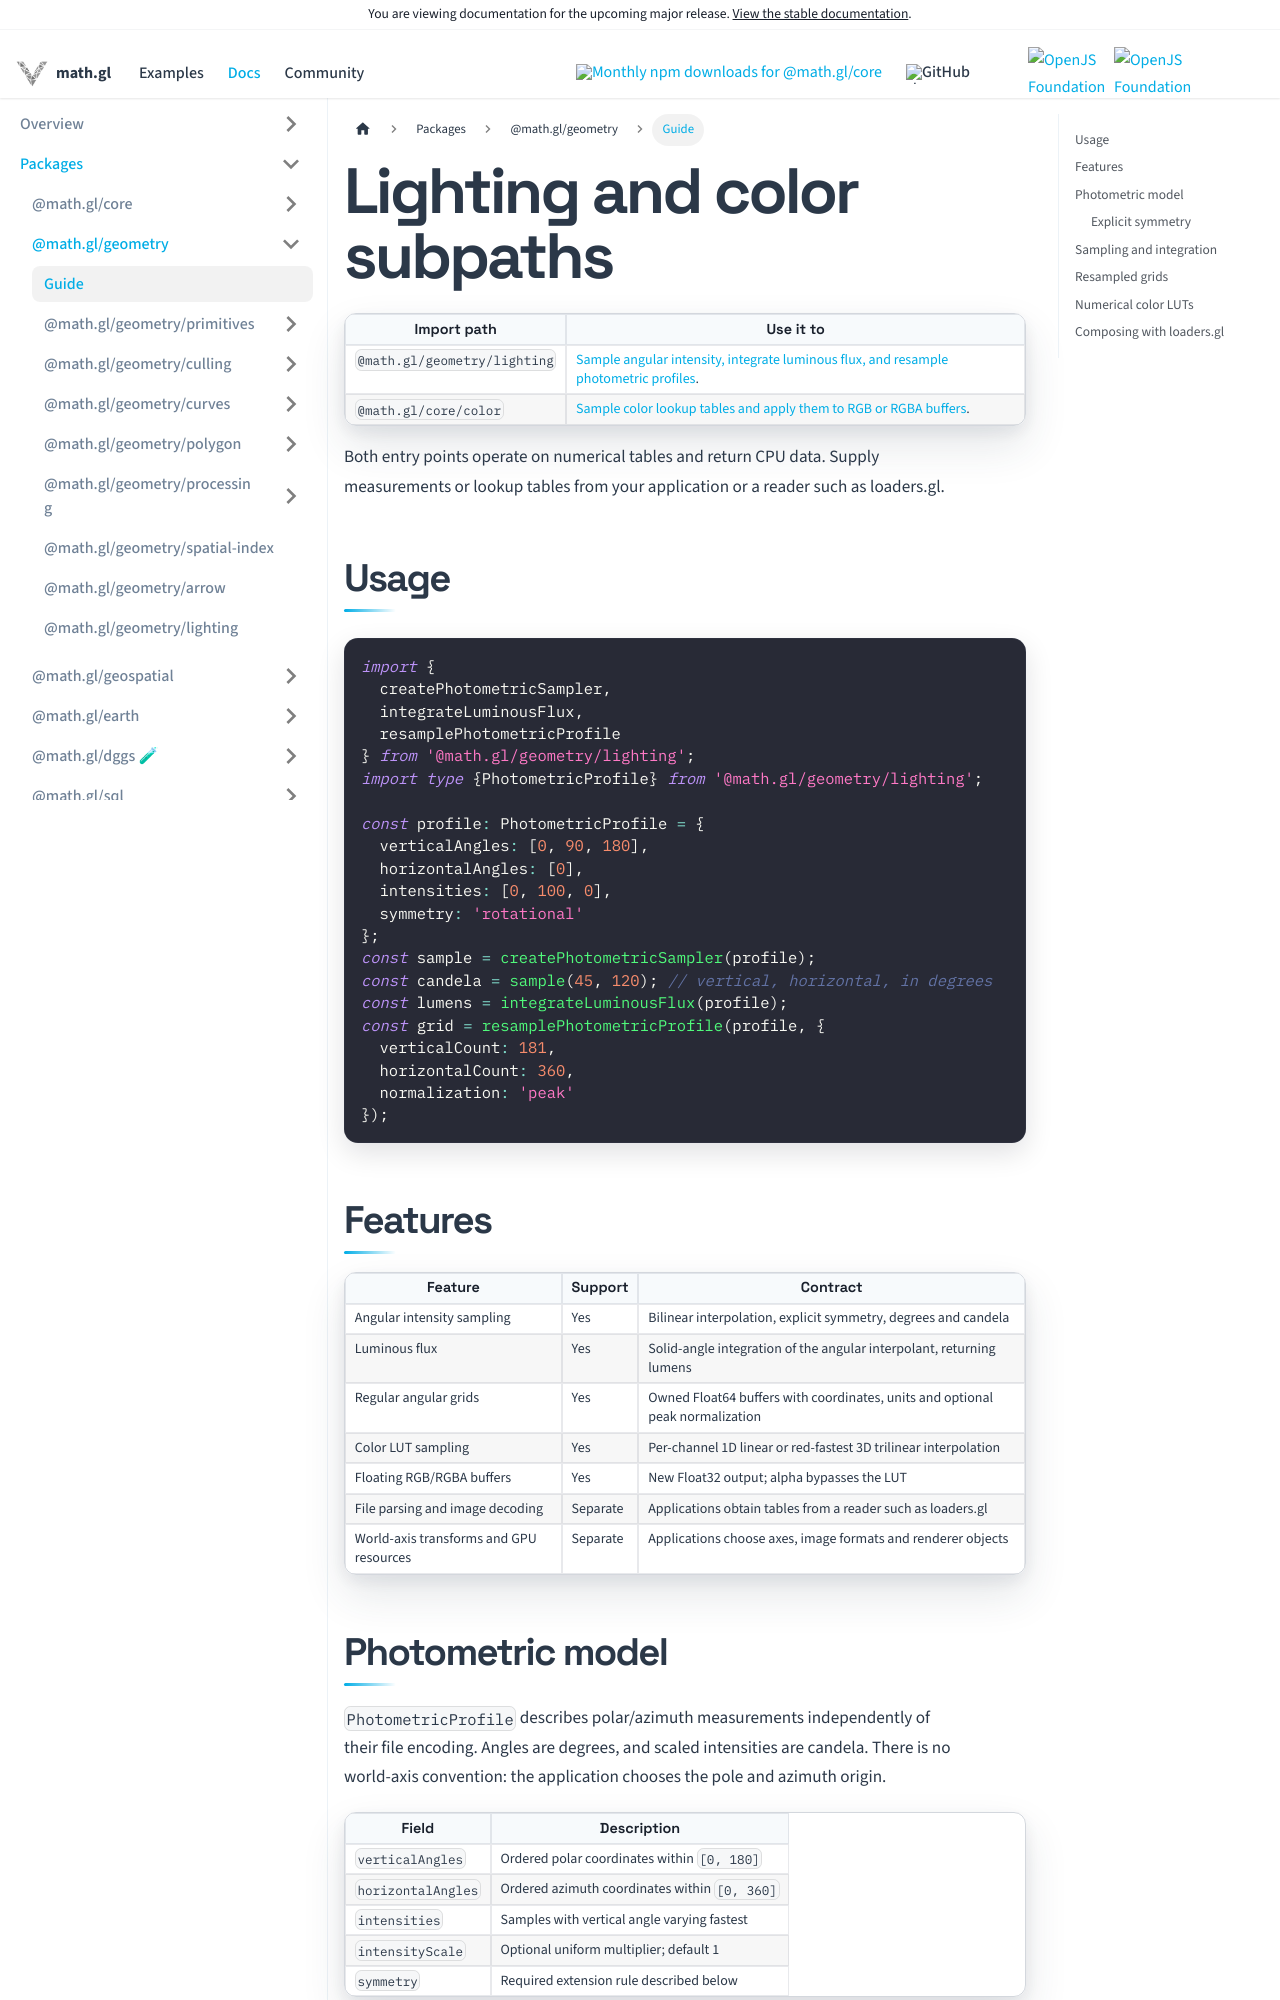

repository: visgl/math.gl · page: next/docs/modules/geometry/lighting.html · generator: docusaurus

# Lighting and color subpaths

| Import path | Use it to |
| --- | --- |
| `@math.gl/geometry/lighting` | [Sample angular intensity, integrate luminous flux, and resample photometric profiles](#photometric-model). |
| `@math.gl/core/color` | [Sample color lookup tables and apply them to RGB or RGBA buffers](#numerical-color-luts). |

Both entry points operate on numerical tables and return CPU data. Supply measurements
or lookup tables from your application or a reader such as loaders.gl.

## Usage

```typescript
import {
  createPhotometricSampler,
  integrateLuminousFlux,
  resamplePhotometricProfile
} from '@math.gl/geometry/lighting';
import type {PhotometricProfile} from '@math.gl/geometry/lighting';

const profile: PhotometricProfile = {
  verticalAngles: [0, 90, 180],
  horizontalAngles: [0],
  intensities: [0, 100, 0],
  symmetry: 'rotational'
};
const sample = createPhotometricSampler(profile);
const candela = sample(45, 120); // vertical, horizontal, in degrees
const lumens = integrateLuminousFlux(profile);
const grid = resamplePhotometricProfile(profile, {
  verticalCount: 181,
  horizontalCount: 360,
  normalization: 'peak'
});
```

## Features

| Feature | Support | Contract |
| --- | --- | --- |
| Angular intensity sampling | Yes | Bilinear interpolation, explicit symmetry, degrees and candela |
| Luminous flux | Yes | Solid-angle integration of the angular interpolant, returning lumens |
| Regular angular grids | Yes | Owned Float64 buffers with coordinates, units and optional peak normalization |
| Color LUT sampling | Yes | Per-channel 1D linear or red-fastest 3D trilinear interpolation |
| Floating RGB/RGBA buffers | Yes | New Float32 output; alpha bypasses the LUT |
| File parsing and image decoding | Separate | Applications obtain tables from a reader such as loaders.gl |
| World-axis transforms and GPU resources | Separate | Applications choose axes, image formats and renderer objects |

## Photometric model

`PhotometricProfile` describes polar/azimuth measurements independently of their
file encoding. Angles are degrees, and scaled intensities are candela. There is no
world-axis convention: the application chooses the pole and azimuth origin.

| Field | Description |
| --- | --- |
| `verticalAngles` | Ordered polar coordinates within `[0, 180]` |
| `horizontalAngles` | Ordered azimuth coordinates within `[0, 360]` |
| `intensities` | Samples with vertical angle varying fastest |
| `intensityScale` | Optional uniform multiplier; default 1 |
| `symmetry` | Required extension rule described below |

The three data fields accept plain arrays or typed arrays through `ArrayLike<number>`.
At least two vertical coordinates are required. Intensities must be finite and
nonnegative, and their count must match the two axes. Lamp, ballast and file metadata
are not read or inferred.
